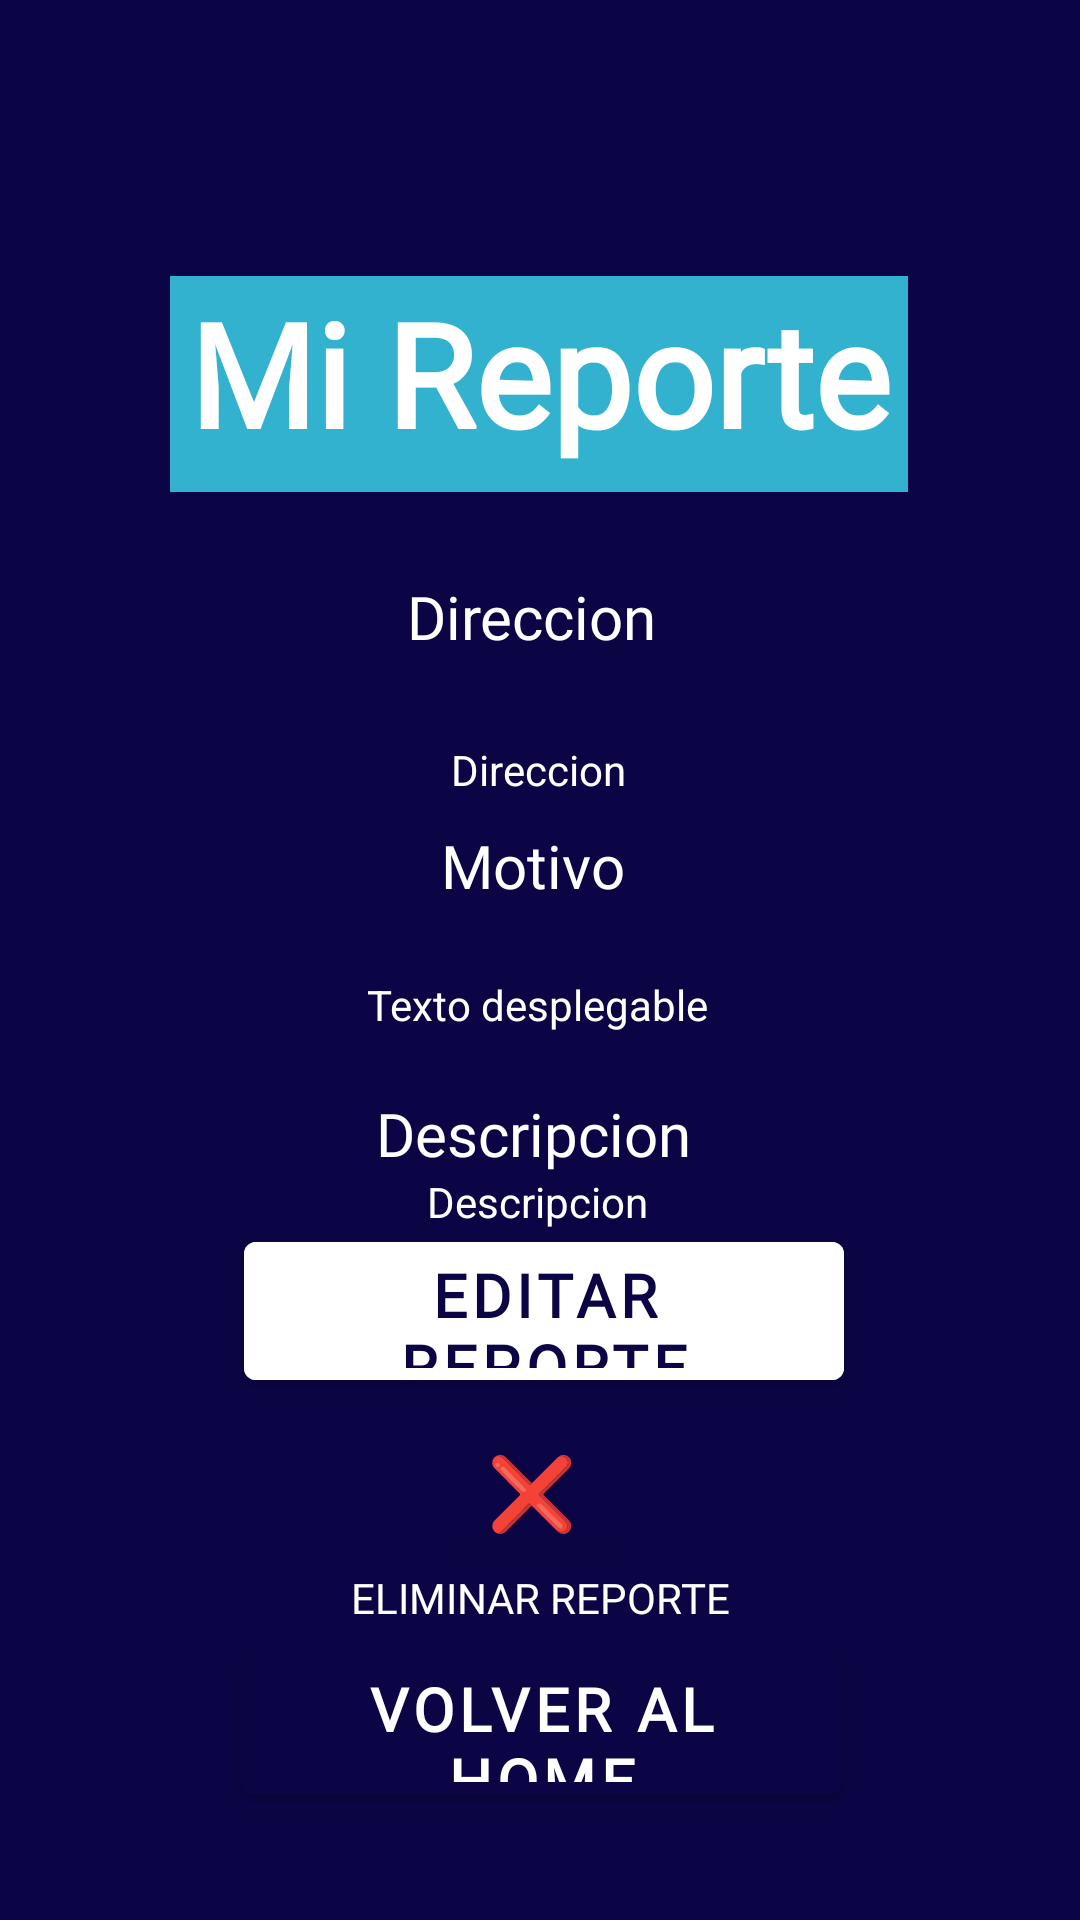

Produce the Android XML layout that renders to this screen, including the resource entries it uses.
<!-- AndroidManifest.xml: application theme Theme.ASPRAAPP -->
<!-- res/layout/activity_reporte.xml -->
<?xml version="1.0" encoding="utf-8"?>
<androidx.constraintlayout.widget.ConstraintLayout xmlns:android="http://schemas.android.com/apk/res/android"
    xmlns:app="http://schemas.android.com/apk/res-auto"
    xmlns:tools="http://schemas.android.com/tools"
    android:layout_width="match_parent"
    android:layout_height="match_parent"
    android:background="@color/secondary"
    tools:context=".ReporteActivity">

    <TextView
        android:id="@+id/textView12"
        android:layout_width="246dp"
        android:layout_height="72dp"
        android:layout_marginTop="92dp"
        android:background="@color/primary"
        android:fontFamily="@font/barlow_normal"
        android:text="@string/mi_reporte"
        android:textAlignment="center"
        android:textColor="@color/white"
        android:textSize="48sp"
        android:textStyle="bold"
        android:visibility="visible"
        app:layout_constraintEnd_toEndOf="parent"
        app:layout_constraintHorizontal_bias="0.496"
        app:layout_constraintStart_toStartOf="parent"
        app:layout_constraintTop_toTopOf="parent" />

    <TextView
        android:id="@+id/textView21"
        android:layout_width="wrap_content"
        android:layout_height="wrap_content"
        android:layout_marginTop="56dp"
        android:fontFamily="@font/comfortaa"
        android:text="@string/Titulo_descripcion_reporte"
        android:textColor="#FFFFFF"
        android:textSize="20sp"
        app:layout_constraintBottom_toBottomOf="parent"
        app:layout_constraintEnd_toEndOf="parent"
        app:layout_constraintHorizontal_bias="0.491"
        app:layout_constraintStart_toStartOf="parent"
        app:layout_constraintTop_toBottomOf="@+id/textView20"
        app:layout_constraintVertical_bias="0.025" />

    <TextView
        android:id="@+id/textViewMotivo"
        android:layout_width="343dp"
        android:layout_height="21dp"
        android:text="@string/texto_desplegable_reporte"
        android:textAlignment="center"
        android:textColor="#FFFFFF"
        app:layout_constraintBottom_toTopOf="@+id/button_editar_cuenta"
        app:layout_constraintEnd_toEndOf="parent"
        app:layout_constraintHorizontal_bias="0.455"
        app:layout_constraintStart_toStartOf="parent"
        app:layout_constraintTop_toBottomOf="@+id/textView20"
        app:layout_constraintVertical_bias="0.276" />

    <TextView
        android:id="@+id/textViewDireccion"
        android:layout_width="349dp"
        android:layout_height="22dp"
        android:text="@string/direccion_reporte"
        android:textAlignment="center"
        android:textColor="#FFFFFF"
        android:textColorHint="#FFFFFF"
        app:layout_constraintBottom_toTopOf="@+id/textView20"
        app:layout_constraintEnd_toEndOf="parent"
        app:layout_constraintHorizontal_bias="0.451"
        app:layout_constraintStart_toStartOf="parent"
        app:layout_constraintTop_toBottomOf="@+id/textView17"
        app:layout_constraintVertical_bias="0.823" />

    <Button
        android:id="@+id/button_editar_cuenta"
        android:layout_width="200dp"
        android:layout_height="58dp"
        android:layout_marginStart="124dp"
        android:layout_marginEnd="124dp"
        android:backgroundTint="@color/white"
        android:fontFamily="@font/barlow_normal"
        android:onClick="irEditarReporte"
        android:text="@string/editar_reporte"
        android:textAlignment="center"
        android:textColor="@color/secondary"
        android:textSize="20sp"
        android:textStyle="bold"
        app:layout_constraintBottom_toBottomOf="parent"
        app:layout_constraintEnd_toEndOf="parent"
        app:layout_constraintHorizontal_bias="0.486"
        app:layout_constraintStart_toStartOf="parent"
        app:layout_constraintTop_toTopOf="parent"
        app:layout_constraintVertical_bias="0.701"
        app:strokeColor="@color/black"
        tools:ignore="MissingConstraints" />

    <TextView
        android:id="@+id/textView20"
        android:layout_width="wrap_content"
        android:layout_height="wrap_content"
        android:layout_marginTop="56dp"
        android:fontFamily="@font/comfortaa"
        android:text="@string/motivo_reporte"
        android:textColor="#FFFFFF"
        android:textSize="20sp"
        app:layout_constraintEnd_toEndOf="parent"
        app:layout_constraintHorizontal_bias="0.492"
        app:layout_constraintStart_toStartOf="parent"
        app:layout_constraintTop_toBottomOf="@+id/textView17" />

    <TextView
        android:id="@+id/textView17"
        android:layout_width="wrap_content"
        android:layout_height="wrap_content"
        android:layout_marginTop="28dp"
        android:fontFamily="@font/comfortaa"
        android:text="@string/Titulo_direccion_reporte"
        android:textColor="#FFFFFF"
        android:textSize="20sp"
        app:layout_constraintEnd_toEndOf="parent"
        app:layout_constraintHorizontal_bias="0.49"
        app:layout_constraintStart_toStartOf="parent"
        app:layout_constraintTop_toBottomOf="@+id/textView12" />

    <TextView
        android:id="@+id/textView26"
        android:layout_width="165dp"
        android:layout_height="19dp"
        android:layout_marginTop="44dp"
        android:fontFamily="@font/comfortaa"
        android:text="@string/eliminar_reporte"
        android:textAlignment="center"
        android:textColor="@color/white"
        app:layout_constraintBottom_toBottomOf="parent"
        app:layout_constraintEnd_toEndOf="parent"
        app:layout_constraintStart_toStartOf="parent"
        app:layout_constraintTop_toTopOf="@+id/button_eliminar_cuenta"
        app:layout_constraintVertical_bias="0.077" />

    <Button
        android:id="@+id/button_eliminar_cuenta"
        android:layout_width="67dp"
        android:layout_height="51dp"
        android:layout_marginStart="124dp"
        android:layout_marginEnd="124dp"
        android:layout_marginBottom="56dp"
        android:backgroundTint="@color/secondary"
        android:onClick="eliminarReporte"
        android:text="@string/boton_X_reporte"
        android:textAlignment="center"
        android:textColor="@color/white"
        android:textSize="24sp"
        android:textStyle="bold"
        app:layout_constraintBottom_toBottomOf="parent"
        app:layout_constraintEnd_toEndOf="parent"
        app:layout_constraintHorizontal_bias="0.447"
        app:layout_constraintStart_toStartOf="parent"
        app:layout_constraintTop_toTopOf="parent"
        app:layout_constraintVertical_bias="0.883"
        app:strokeColor="@color/black"
        tools:ignore="MissingConstraints" />

    <TextView
        android:id="@+id/textViewDescripcion"
        android:layout_width="343dp"
        android:layout_height="18dp"
        android:text="@string/descripcion_reporte"
        android:textAlignment="center"
        android:textColor="#FFFFFF"
        app:layout_constraintBottom_toTopOf="@+id/button_editar_cuenta"
        app:layout_constraintEnd_toEndOf="parent"
        app:layout_constraintHorizontal_bias="0.455"
        app:layout_constraintStart_toStartOf="parent"
        app:layout_constraintTop_toBottomOf="@+id/textView21"
        app:layout_constraintVertical_bias="0.436" />

    <ImageView
        android:id="@+id/imageView6"
        android:layout_width="77dp"
        android:layout_height="65dp"
        android:contentDescription="@string/logo_con_forma_de_huella_canina"
        app:layout_constraintBottom_toBottomOf="parent"
        app:layout_constraintEnd_toEndOf="parent"
        app:layout_constraintHorizontal_bias="0.047"
        app:layout_constraintStart_toStartOf="parent"
        app:layout_constraintTop_toTopOf="parent"
        app:layout_constraintVertical_bias="0.039"
        app:srcCompat="@drawable/icono2" />

    <Button
        android:id="@+id/button_home_principal"
        android:layout_width="200dp"
        android:layout_height="58dp"
        android:layout_marginBottom="36dp"
        android:backgroundTint="@color/secondary"
        android:fontFamily="@font/barlow_normal"
        android:onClick="irMain"
        android:text="@string/volver_al_home_reporte"
        android:textAlignment="center"
        android:textColor="@color/white"
        android:textSize="20sp"
        android:textStyle="bold"
        app:layout_constraintBottom_toBottomOf="parent"
        app:layout_constraintEnd_toEndOf="parent"
        app:layout_constraintHorizontal_bias="0.502"
        app:layout_constraintStart_toStartOf="parent"
        app:strokeColor="@color/secondary"
        tools:ignore="MissingConstraints" />

</androidx.constraintlayout.widget.ConstraintLayout>
<!-- resources referenced by this layout -->
<resources>
  <color name="black">#FF000000</color>
  <color name="primary">#33b2cf</color>
  <color name="secondary">#0B0545</color>
  <color name="white">#FFFFFFFF</color>
  <string name="Titulo_descripcion_reporte">Descripcion</string>
  <string name="Titulo_direccion_reporte">Direccion</string>
  <string name="boton_X_reporte">❌</string>
  <string name="descripcion_reporte">Descripcion</string>
  <string name="direccion_reporte">Direccion</string>
  <string name="editar_reporte">Editar Reporte</string>
  <string name="eliminar_reporte">ELIMINAR REPORTE</string>
  <string name="logo_con_forma_de_huella_canina">logo con forma de huella canina</string>
  <string name="mi_reporte">Mi Reporte</string>
  <string name="motivo_reporte">Motivo</string>
  <string name="texto_desplegable_reporte">Texto desplegable</string>
  <string name="volver_al_home_reporte">Volver al home</string>
  <style name="Theme.ASPRAAPP" parent="Base.Theme.ASPRAAPP" />
  <style name="Base.Theme.ASPRAAPP" parent="Theme.MaterialComponents.DayNight.DarkActionBar">
          
          <item name="colorPrimary">@color/primary</item>
          
      </style>
</resources>
